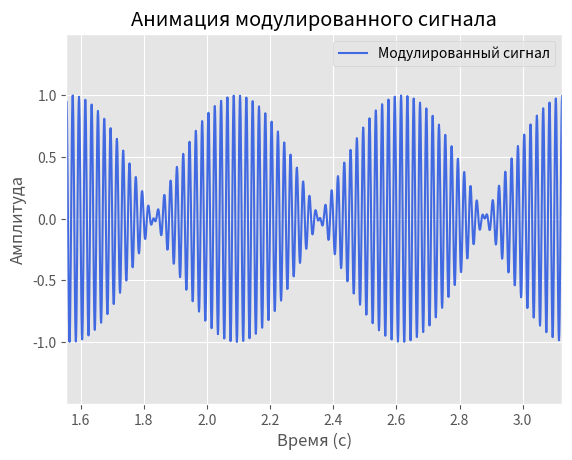

Source code (Python):
from functools import partial
from typing import Callable

import matplotlib.pyplot as plt
import numpy as np
from matplotlib.animation import FuncAnimation


def calculate_signal(
    modulation: Callable | None,
    fc: int,
    num_frames: int,
    plot_duration: float,
    animation_step: float = 0.01,
) -> tuple[np.ndarray, np.ndarray]:
    if modulation is None:

        def base_modulation(t: float) -> float:
            return 1.0

        modulation = base_modulation
    total_time = num_frames * animation_step + plot_duration
    t = np.arange(0, total_time, time_step)
    s = modulation(t) * np.sin(2 * np.pi * fc * t)
    return t, s


def create_modulation_animation(
    modulation: Callable | None,
    fc: int,
    num_frames: int,
    plot_duration: float,
    time_step: float = 0.001,
    animation_step: float = 0.01,
    save_path: str = "",
) -> FuncAnimation:
    if fc < 0:
        raise ValueError("Frequency must not be negative")
    if num_frames <= 0:
        raise ValueError("Numbers of frames must ne positive")
    if plot_duration <= 0:
        raise ValueError("Plot duration must ne positive")
    if time_step <= 0:
        raise ValueError("Time step must ne positive")
    if animation_step <= 0:
        raise ValueError("Animation step must ne positive")

    plt.style.use("ggplot")

    t, s = calculate_signal(
        modulation=modulation,
        fc=fc,
        num_frames=num_frames,
        plot_duration=plot_duration,
        animation_step=animation_step,
    )

    abscissa = np.arange(0, plot_duration, time_step)

    figure, axis = plt.subplots()
    axis.set_xlabel("Время (с)")
    axis.set_ylabel("Амплитуда")
    axis.set_title("Анимация модулированного сигнала")

    axis.set_xlim(0, plot_duration)
    axis.set_ylim(1.5 * s.min(), 1.5 * s.max())

    line, *_ = axis.plot(
        abscissa,
        np.sin(abscissa),
        c="royalblue",
        label="Модулированный сигнал",
    )
    axis.legend(loc="upper right")

    def update_frame(
        frame_id: int,
        *,
        line: plt.Line2D,
        plot_duration: float,
        animation_step: float,
    ) -> tuple[plt.Line2D]:
        t_start = frame_id * animation_step
        t_end = t_start + plot_duration
        mask = (t >= t_start) & (t <= t_end)
        t_curr = t[mask]
        s_curr = s[mask]
        line.set_data(t_curr, s_curr)
        axis.set_xlim(t_start, t_end)
        return (line,)

    animation = FuncAnimation(
        figure,
        partial(
            update_frame,
            line=line,
            plot_duration=plot_duration,
            animation_step=animation_step,
        ),
        frames=num_frames,
        interval=animation_step,
        blit=True,
    )
    if save_path:
        animation.save(save_path, writer="pillow", fps=24)
    return animation


if __name__ == "__main__":

    def modulation_function(t):
        return np.cos(t * 6)

    num_frames = 100
    plot_duration = np.pi / 2
    time_step = 0.001
    animation_step = np.pi / 200
    fc = 50
    save_path_with_modulation = "modulated_signal.gif"

    animation = create_modulation_animation(
        modulation=modulation_function,
        fc=fc,
        num_frames=num_frames,
        plot_duration=plot_duration,
        time_step=time_step,
        animation_step=animation_step,
        save_path=save_path_with_modulation,
    )
